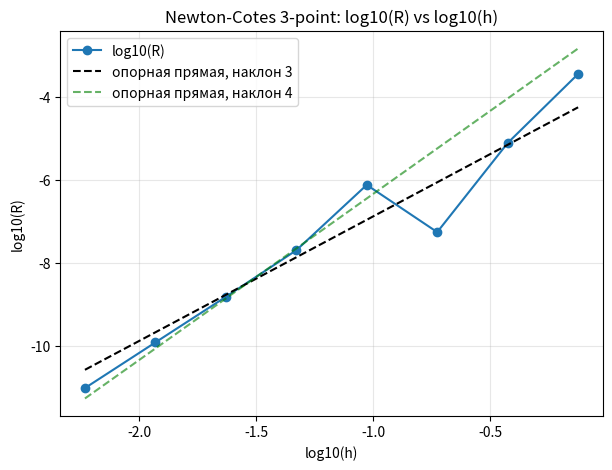
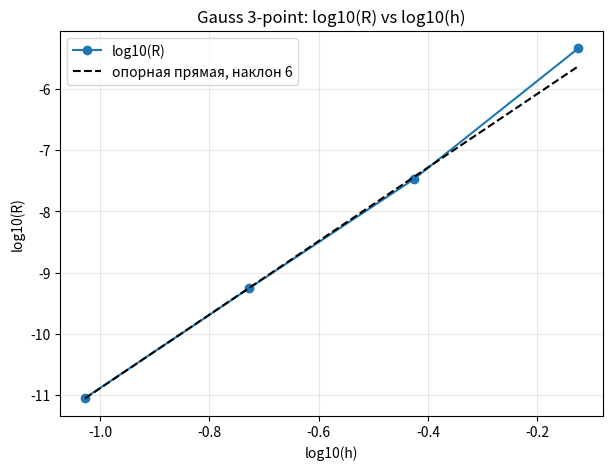

Reproduce these figures in Python, in order.
import numpy as np
import pandas as pd
import matplotlib.pyplot as plt
import math

# Код решает задачу численного нтегрирования функции с весом,
# имеющим особенность (alpha или beta = 0) на конце отрезка (a или b)
#
# Внутри каждого подотрезка происходит аналитическое (точное) интегрирование веса
# Так можно обойти деление на ноль в точке a или b (вес p(x) = (x-a)^{-alpha} * (b-x)^{-beta})
# и сохранить высокую точность методов Ньютона-Котса и Гаусса

# Границы интегрирования и параметры степенных особенностей веса
a, b = 1.7, 3.2
alpha = 0.0

# Особенность (b - x)^(-1/4) на правом конце отрезка интегрирования [a, b]
beta = 1.0 / 4.0

# Интегрируемая функция f(x) 3cos(0.5x) * exp(x/4) + 5sin(2.5x) * exp(-x/3) + 2x
def f(x):
    return 3 * np.cos(0.5 * x) * np.exp(x / 4.0) + 5 * np.sin(2.5 * x) * np.exp(-x / 3.0) + 2 * x

# Точное значение интеграла для проверки
I = 11.83933565874812191864851199716726555747
rtol = 1e-10  # относительная точность

# 1) Точный расчет локальных весовых моментов
# Чтобы численно посчитать интеграл с особенностью, нужны локальные моменты веса
# u_k = integral_c^d (x-m)^k p(x) dx
def raw_moment_shifted(c, d, m, k):
    # Вычисляет точный интеграл вида: integral_c^d (x - m)^k * (b - x)^(-beta) dx
    val = 0.0
    for j in range(k + 1):
        # Прямое раскрытие (x-m)^k привело бы к большой потере точности
        # Раскладываем (x-m)^k ч/з бином Ньютона относительно средней точки: (x-m) = (b-m) - (b-x)
        nCr = math.comb(k, j)  # Биноминальный коэффициент C_k^j
        term1 = (b - m)**(k - j)  # Компонента сдвига относительно средней точки
        sign = (-1.0)**j  # Чередование знака в разложении
        
        pow_val = j - beta + 1.0  # Новая степень после интегрирования

        # Защита от NaN на границе b
        upper = 0.0 if d >= b else (b - d)**pow_val
        lower = (b - c)**pow_val

        # Первообразная для (b - x)^p равна: -(b - x)^(p+1) / (p+1)
        integral_j = (lower - upper) / pow_val
        val += nCr * term1 * sign * integral_j
        
    return val

# 2) Локальный трёхточечный метод Ньютона–Котса
# Это аналог метода Симпсона, адаптированный под вес
# Квадратурная формула фиксирует 3 узла:
#   1. левый край c
#   2. центр m
#   3. правый край d
#
# Формулы весов w_i получаем аналитически ч/з моменты mv_i,
# чтобы метод был абсолютно точен для любых многочленов до 2-й степени включительно
def nc3_local(c, d):
    h_loc = d - c  # Длина текущего подотрезка
    m = (c + d) / 2.0  # Средняя точка подотрезка

    # Вычисляем первые 3 момента (для степеней k = 0, 1, 2)
    mu0 = raw_moment_shifted(c, d, m, 0)
    mu1 = raw_moment_shifted(c, d, m, 1)
    mu2 = raw_moment_shifted(c, d, m, 2)

    # Нахождение весов w0, w1, w2 из условия точного интегрирования параболы
    w0 = (2.0 / h_loc**2) * (mu2 - (h_loc / 2.0) * mu1)
    w1 = mu0 - (4.0 / h_loc**2) * mu2
    w2 = (2.0 / h_loc**2) * (mu2 + (h_loc / 2.0) * mu1)

    # Возвращаем значение интеграла на этом подотрезке
    return w0 * f(c) + w1 * f(m) + w2 * f(d)

# 3) Локальный трёхточечный метод Гаусса-Лежандра
# В отличие от Ньютона-Котса, в методе Гаусса узлы не фиксированы
# (это не просто края и центр),
# а подбираются динамически под весовую функцию на каждом отрезке.
#
# Сначала строится ортогональный полином через матрицу Ганкеля,
# его корни дают идеальные точки (nodes)
# Затем через систему Вандермонда вычисляются веса (weights)
#
# Метод мощнее, т.е. на 3-х точках обеспечивает точность вплоть до 5-й степени многочлена
def gauss3_local(c, d):
    m = (c + d) / 2.0

    # Нам нужны 6 моментов (от 0 до 5) для построения ортогонального полинома 3-й степени
    mu = [raw_moment_shifted(c, d, m, k) for k in range(6)]

    # Составляем матрицу Ганкеля для поиска коэффициентов многочлена
    H = np.array([
        [mu[0], mu[1], mu[2]],
        [mu[1], mu[2], mu[3]],
        [mu[2], mu[3], mu[4]]
    ], dtype=float)
    B = np.array([-mu[3], -mu[4], -mu[5]], dtype=float)

    # Решаем СЛАУ H * A = B, находим коэффициенты
    A = np.linalg.solve(H, B)

    # Корни полученного многочлена — это оптимальные узлы интегрирования Гаусса
    roots_t = np.roots([1.0, A[2], A[1], A[0]])
    roots_t = np.sort(np.real(roots_t))  # Берем вещественную часть (мнимой быть не должно)

    nodes = roots_t + m  # Переводим узлы из локальных координат в глобальные

    # Составляем матрицу Вандермонда для нахождения весов квадратуры Гаусса
    V = np.array([
        [1.0, 1.0, 1.0],
        [roots_t[0], roots_t[1], roots_t[2]],
        [roots_t[0]**2, roots_t[1]**2, roots_t[2]**2]
    ], dtype=float)
    rhs = np.array([mu[0], mu[1], mu[2]], dtype=float)
    
    weights = np.linalg.solve(V, rhs)  # Решаем систему, находим веса

    # Решаем систему, находим веса
    return sum(w * f(x) for w, x in zip(weights, nodes))


# 4) Составные формулы (разбиение на N отрезков)
def composite_nc3(N):
    x = np.linspace(a, b, N + 1)  # Разбиваем отрезок [a, b] на N частей

    # Для каждого подотрезка вызываем локальное правило и суммируем результаты
    return sum(nc3_local(x[i], x[i + 1]) for i in range(N))

def composite_gauss3(N):
    x = np.linspace(a, b, N + 1)
    return sum(gauss3_local(x[i], x[i + 1]) for i in range(N))


# 5) Оценка фактического порядка сходимости по Эйткену
# Метод принимает три значения интеграла,
# посчитанных при последовательном удвоении шагов (N, 2N, 4N)
#
# Формула определяет, с какой скоростью падает погрешность:
# если p ~= 4, то при удвоении сетки ошибка падает в 2^4 = 16 раз
def aitken_p(S1, S2, S3):
    num = abs(S3 - S2)
    den = abs(S2 - S1)
    if num == 0 or den == 0:
        return np.nan
    return np.log2(den / num)  # Вычисление показателя степени сходимости p

# 6) Построение таблицы сходимости
# На каждой итерации шаг N удваивается
# Для каждой итерации считается интеграл,
# вычисляется фактическая скорость сходимости p,
# делается шаг уточнения по Ричардсону (S')
# и проверяется критерий остановки по Рунге
def build_table(method, method_name, rtol, p_theory):
    rows = []
    S_vals, Sr_vals = [], []
    N = 1

    while True:
        h = (b - a) / N  # Текущий шаг сетки
        S = method(N)  # Значение интеграла
        S_vals.append(S)

        # Заготовка под строку таблицы
        row = {
            "N": N, "h": h, "S": S,
            "E": abs(I - S) / abs(I),
            "R": np.nan, "p": np.nan,
            "S'": np.nan, "E'": np.nan,
            "p'": np.nan, "pr": np.nan
        }

        if len(S_vals) >= 2:
            if len(S_vals) >= 3:
                row["p"] = aitken_p(S_vals[-3], S_vals[-2], S_vals[-1])  # Порядок p по Эйткену

            p_used = row["p"] if not np.isnan(row["p"]) else p_theory
            S_prev = S_vals[-2]

            # Главная оценка погрешности по правилу Рунге (без знания точного ответа I)
            delta = (S - S_prev) / (2**p_used - 1)
            R = abs(delta) / abs(S)  # Относительная оценка Рунге
            S_rich = S + delta  # Уточнение интеграла (Экстраполяция Ричардсона)

            row["R"] = R
            row["S'"] = S_rich
            row["E'"] = abs(I - S_rich) / abs(I)  # Погрешность уточненного значения (Ричардсон)
            Sr_vals.append(S_rich)

            if len(Sr_vals) >= 3:
                row["p'"] = aitken_p(Sr_vals[-3], Sr_vals[-2], Sr_vals[-1])  # Порядок p' для Ричардсона

            # pr — локальный наклон графика погрешности в логарифмических шкалах
            if len(rows) >= 1:
                R_prev, h_prev = rows[-1]["R"], rows[-1]["h"]
                if pd.notna(R_prev) and R_prev > 0 and R > 0:
                    row["pr"] = (np.log10(R) - np.log10(R_prev)) / (np.log10(h) - np.log10(h_prev))

        rows.append(row)

        # Условие остановки: если оценка Рунге стала меньше rtol (1e-10)
        if not np.isnan(row["R"]) and row["R"] < rtol:
            break

        N *= 2  # Удваиваем число разбиений для следующей итерации

    df = pd.DataFrame(rows)
    print(f"\n{method_name}")
    pd.set_option("display.float_format", "{:.12e}".format)
    print(df.to_string(index=False))
    return df

# 7) Построение графиков
# Строит графики погрешности в масштабе log_{10}(h) до log_{10}(R)
#
# Пунктирные линии — это эталоны теории
# Если линия метода идет параллельно пунктиру наклона 4,
# значит метод имеет реальный 4-й порядок сходимости
def plot_R(df, title, slope1, slope2=None):
    d = df.dropna(subset=["R", "h"]).copy()
    h = d["h"].to_numpy()
    R = d["R"].to_numpy()

    x = np.log10(h)
    y = np.log10(R)

    plt.figure(figsize=(7, 5))
    plt.plot(x, y, "o-", label="log10(R)")  # График погрешности

    # Опорная теоретическая прямая 1
    c1 = np.median(R / (h ** slope1))
    h_line = np.array([h.min(), h.max()])
    plt.plot(np.log10(h_line), np.log10(c1 * h_line**slope1), "k--", label=f"опорная прямая, наклон {slope1}")

    # Опорная теоретическая прямая 2
    if slope2 is not None:
        c2 = np.median(R / (h ** slope2))
        plt.plot(np.log10(h_line), np.log10(c2 * h_line**slope2), "g--", alpha=0.6, label=f"опорная прямая, наклон {slope2}")

    plt.xlabel("log10(h)")
    plt.ylabel("log10(R)")
    plt.title(title)
    plt.grid(True, alpha=0.3)
    plt.legend()
    plt.show()

# 8) Прогноз оптимального числа шагов N_{opt
# Позволяет не удваивать бесконечно сетку,
# а аналитически предсказать точное значение N_{opt},
# при котором погрешность впервые станет меньше rtol=10^{-10}
#
# Внутри цикла while True код проводит самоконтроль:
# запускает интегрирование с шагом N и 2N и математически проверяет,
# достигнута ли точность
def find_nopt(method, df, p_min, p_max):
    # Ищем первую строчку в таблице, где порядок p вошел в адекватные рамки
    good = df[(df["p"].notna()) & (df["p"] > p_min) & (df["p"] < p_max)].copy()
    if good.empty:
        return None

    row = good.iloc[0]
    N0 = int(row["N"])
    R0 = float(row["R"])
    p0 = float(row["p"])

    # Теоретический расчет N_est по формуле Рунге: N_opt = N0 * (R0 / rtol)^(1/p)
    N_est = int(np.ceil(N0 * (R0 / rtol) ** (1.0 / p0)))
    N = max(N_est, N0 + 1)
    
    while True:
        S = method(N)
        S_2N = method(N * 2)
        
        # Проверка по правилу Рунге для шагов N и 2N
        runge_err = abs(S_2N - S) / (2**p0 - 1)
        E_exact = abs(I - S_2N) / abs(I)

        # Если внутренний критерий Рунге удовлетворяет rtol, возвращаем результат
        if (runge_err / abs(S_2N)) < rtol:
            return {
                "N_start": N0,
                "p_observed": p0,
                "N_est_initial": N_est,
                "N_opt": N * 2,  # Оптимальное число шагов, гарантирующее точность
                "Runge_Relative_Error": runge_err / abs(S_2N),
                "Exact_Relative_Error": E_exact
            }
        N += 1

# Расчеты для Ньютона-Котса и Гаусса; вывод 2 таблиц; построение 2 графиков
#
# Печать в консоль найденных оптимальных значений шагов вместе с реальной ошибкой

# Запуск расчетов таблиц
nc_df = build_table(composite_nc3, "NC3 (Newton-Cotes)", rtol, p_theory=4)
gauss_df = build_table(composite_gauss3, "Gauss3 (Gauss-Legendre)", rtol, p_theory=6)

# Отрисовка графиков
plot_R(nc_df, "Newton-Cotes 3-point: log10(R) vs log10(h)", 3, 4)
plot_R(gauss_df, "Gauss 3-point: log10(R) vs log10(h)", 6)

# Поиск оптимального N по интервальным критериям (из задания)
nc_opt = find_nopt(composite_nc3, nc_df, 2.7, 4.0)
gauss_opt = find_nopt(composite_gauss3, gauss_df, 5.7, 6.7)

print("\nРезультаты подбора N_opt")
print("NC3   :", nc_opt)
print("Gauss :", gauss_opt)
